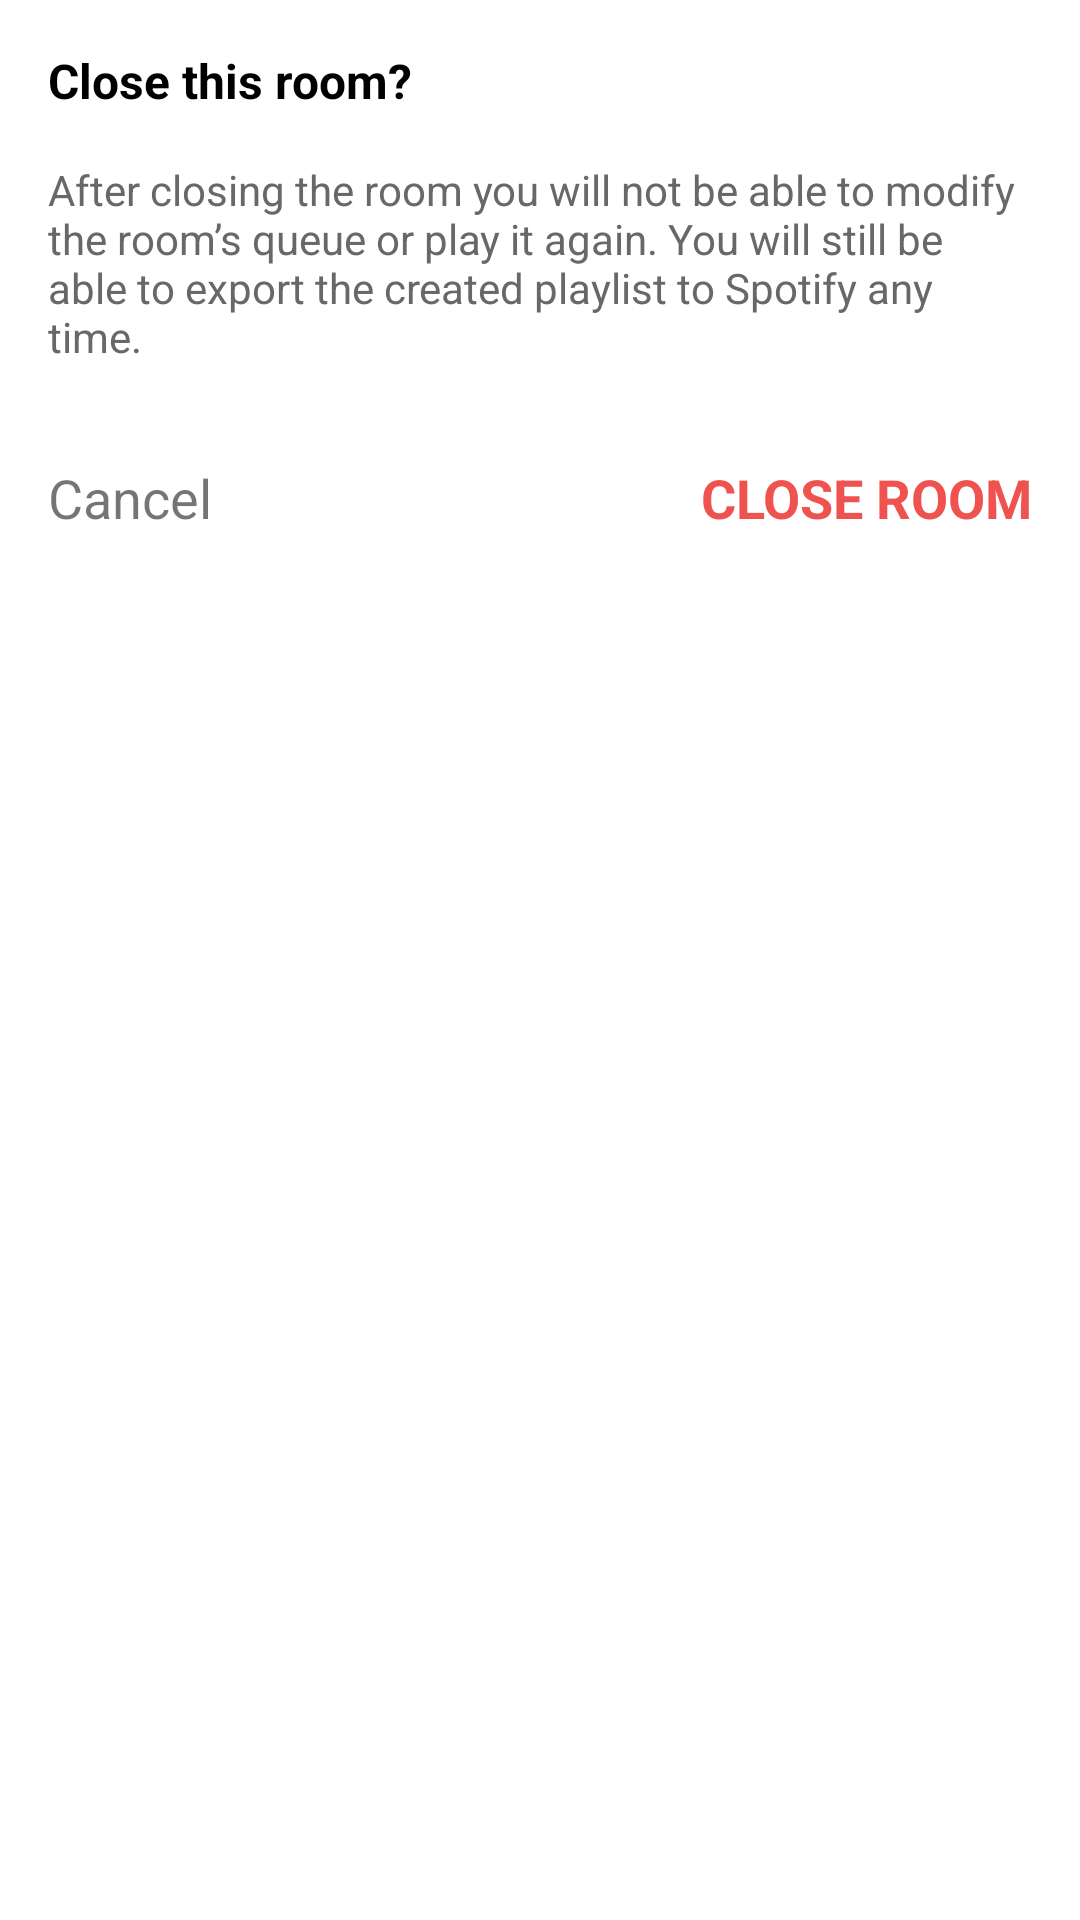

Layout XML and referenced resources for this Android screen:
<!-- AndroidManifest.xml: application theme Theme.TenQ -->
<!-- res/layout/dialog_close_room.xml -->
<?xml version="1.0" encoding="utf-8"?>
<LinearLayout xmlns:android="http://schemas.android.com/apk/res/android"
    xmlns:app="http://schemas.android.com/apk/res-auto"
    android:layout_width="match_parent"
    android:layout_height="wrap_content"
    android:orientation="vertical"
    android:padding="16dp">

    <TextView
        style="@style/item_title"
        android:layout_width="match_parent"
        android:layout_height="wrap_content"
        android:layout_marginBottom="16dp"
        android:textColor="@color/black"
        android:text="@string/txt_close_room" />

    <TextView
        android:layout_width="match_parent"
        android:layout_height="wrap_content"
        android:layout_marginBottom="16dp"
        android:textColor="@color/dark_gray"
        android:text="@string/txt_body_close_room"/>


    <LinearLayout
        android:layout_width="match_parent"
        android:layout_height="wrap_content"
        android:orientation="horizontal"
        android:layout_marginTop="16dp"
        >

        <TextView
            android:id="@+id/txt_cancel"
            android:layout_width="match_parent"
            android:layout_height="match_parent"
            android:text="@string/cancel"
            android:layout_weight="1"
            android:textSize="@dimen/text_link"
            />

        <TextView
            android:id="@+id/txt_close_room"
            style="@style/text_link"
            android:layout_width="match_parent"
            android:layout_height="match_parent"
            android:layout_weight="1"
            android:gravity="end"
            android:text="@string/txt_close_room_red" />

    </LinearLayout>
</LinearLayout>
<!-- resources referenced by this layout -->
<resources>
  <color name="black">#FF000000</color>
  <color name="dark_gray">#686868</color>
  <dimen name="text_link">18sp</dimen>
  <string name="cancel">Cancel</string>
  <string name="txt_body_close_room">After closing the room you will not be able to modify the room’s queue or play it again. You will still be able to export the created playlist to Spotify any time.</string>
  <string name="txt_close_room">Close this room?</string>
  <string name="txt_close_room_red">CLOSE ROOM</string>
  <style name="item_title">
          <item name="android:layout_width">match_parent</item>
          <item name="android:layout_height">wrap_content</item>
          <item name="android:textSize">@dimen/text_item_title</item>
          <item name="android:textStyle">bold</item>
      </style>
  <style name="text_link">
          <item name="android:textStyle">bold</item>
          <item name="android:textSize">@dimen/text_link</item>
          <item name="android:textColor">@color/primary</item>
      </style>
  <style name="Theme.TenQ" parent="Theme.MaterialComponents.DayNight.DarkActionBar">
          
          <item name="colorPrimary">@color/primary</item>
          <item name="colorPrimaryVariant">@color/primary_dark</item>
          <item name="colorOnPrimary">@color/white</item>
          
          <item name="colorSecondary">@color/secondary</item>
          <item name="colorSecondaryVariant">@color/secondary_dark</item>
          <item name="colorOnSecondary">@color/black</item>
          
          <item name="android:statusBarColor" tools:targetApi="l">?attr/colorPrimaryVariant</item>
          
      </style>
  <dimen name="text_item_title">16sp</dimen>
  <color name="primary">#ef5350</color>
  <color name="primary_dark">#b61827</color>
  <color name="white">#FFFFFFFF</color>
  <color name="secondary">#4db6ac</color>
  <color name="secondary_dark">#00867d</color>
</resources>
